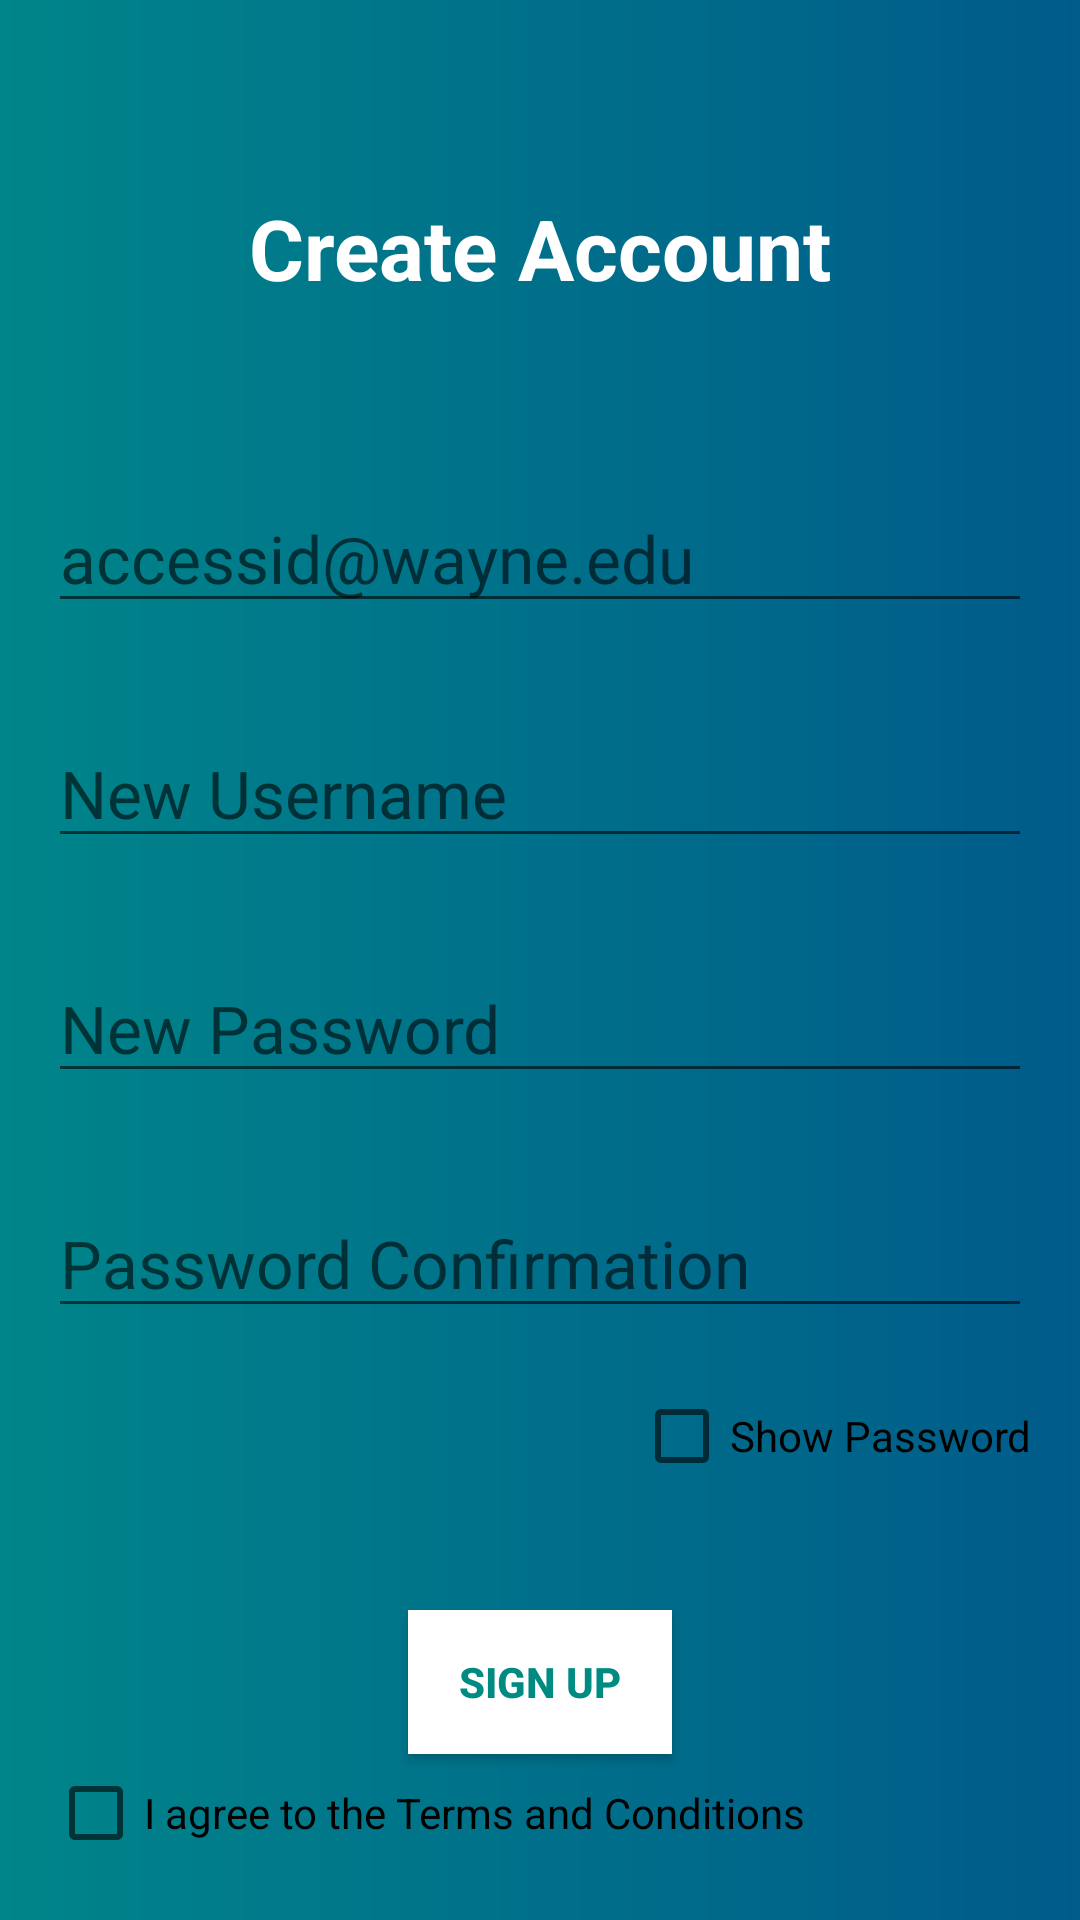

Here is an Android app screen rendered from its layout file. Give the layout XML and the strings, colors and styles it references.
<!-- AndroidManifest.xml: application theme Theme.DegreeSchedulerApp1 -->
<!-- res/layout/activity_register.xml -->
<?xml version="1.0" encoding="utf-8"?>
<LinearLayout xmlns:android="http://schemas.android.com/apk/res/android"
    xmlns:app="http://schemas.android.com/apk/res-auto"
    xmlns:tools="http://schemas.android.com/tools"
    android:layout_width="match_parent"
    android:layout_height="match_parent"
    android:background="@drawable/register_bg"
    android:orientation="vertical"
    android:padding="16dp"
    tools:context=".Register">

    <TextView
        android:id="@+id/banner"
        android:layout_width="match_parent"
        android:layout_height="wrap_content"
        android:layout_marginBottom="32dp"
        android:layout_marginTop="48dp"
        android:gravity="center"
        android:text="Create Account"
        android:textColor="@color/white"
        android:textSize="28sp"
        android:textStyle="bold"/>
    <EditText
        android:id="@+id/emailId"
        android:layout_width="match_parent"
        android:layout_height="wrap_content"
        android:layout_marginTop="28dp"
        android:layout_marginBottom="16dp"
        android:hint="accessid@wayne.edu"
        android:inputType="textEmailAddress"
        android:imeOptions="actionNext"
        android:textSize="22sp"/>
    <EditText
        android:id="@+id/etUsername"
        android:layout_width="match_parent"
        android:layout_height="wrap_content"
        android:layout_marginTop="16dp"
        android:layout_marginBottom="16dp"
        android:hint="New Username"
        android:imeOptions="actionDone"
        android:textSize="22sp"/>
    <EditText
        android:id="@+id/etPassword"
        android:layout_width="match_parent"
        android:layout_height="wrap_content"
        android:layout_marginTop="16dp"
        android:layout_marginBottom="16dp"
        android:hint="New Password"
        android:inputType="textPassword"
        android:imeOptions="actionDone"
        android:textSize="22sp"/>
    <EditText
        android:id="@+id/passwordConfirm"
        android:layout_width="match_parent"
        android:layout_height="wrap_content"
        android:layout_marginTop="16dp"
        android:layout_marginBottom="10dp"
        android:hint="Password Confirmation"
        android:inputType="textPassword"
        android:imeOptions="actionDone"
        android:textSize="22sp"/>
    <CheckBox
        android:id="@+id/showPassword"
        android:layout_width="wrap_content"
        android:layout_height="wrap_content"
        android:layout_marginTop="2dp"
        android:layout_gravity="right"
        android:text="Show Password"/>
    <Button
        android:id="@+id/signUp"
        android:layout_width="wrap_content"
        android:layout_height="wrap_content"
        android:text="Sign Up"
        android:textStyle="bold"
        android:layout_gravity="center"
        android:background="@color/white"
        android:textColor="#008b82"
        android:layout_marginTop="34dp"/>

    <CheckBox
        android:id="@+id/checkBox"
        android:layout_width="wrap_content"
        android:layout_height="wrap_content"
        android:text="I agree to the Terms and Conditions "/>

    <TextView
        android:id="@+id/termsConditions"
        android:layout_width="wrap_content"
        android:layout_height="wrap_content"
        android:layout_marginBottom="13dp"
        android:layout_marginTop="20dp"
        android:clickable="true"
        android:text="Terms and Conditions"
        android:layout_gravity="center"
        android:textStyle="bold" />
    <WebView
        android:id="@+id/webTermsCond"
        android:layout_width="wrap_content"
        android:layout_height="wrap_content"
        android:layout_marginTop="25dp"
        android:layout_gravity="center"/>

</LinearLayout>
<!-- resources referenced by this layout -->
<resources>
  <!-- drawable register_bg (drawable) -->
  <?xml version="1.0" encoding="utf-8"?>
  <shape xmlns:android="http://schemas.android.com/apk/res/android">
      <gradient
          android:endColor="#005b8a"
          android:startColor="#00858a"/>
  </shape>
  <style name="Theme.DegreeSchedulerApp1" parent="Theme.MaterialComponents.DayNight.NoActionBar">
          
          <item name="colorPrimary">@color/purple_500</item>
          <item name="colorPrimaryVariant">@color/purple_700</item>
          <item name="colorOnPrimary">@color/white</item>
          
          <item name="colorSecondary">@color/teal_200</item>
          <item name="colorSecondaryVariant">@color/teal_700</item>
          <item name="colorOnSecondary">@color/black</item>
          
          <item name="android:statusBarColor" tools:targetApi="l">?attr/colorPrimaryVariant</item>
          
      </style>
  <!-- not gathered from this repository: default colours our renderer supplied (Android Studio template values) -->
  <color name="purple_500">#FF6200EE</color>
  <color name="purple_700">#FF3700B3</color>
  <color name="teal_200">#FF03DAC5</color>
  <color name="teal_700">#FF018786</color>
  <color name="black">#FF000000</color>
  <color name="white">#FFFFFFFF</color>
</resources>
